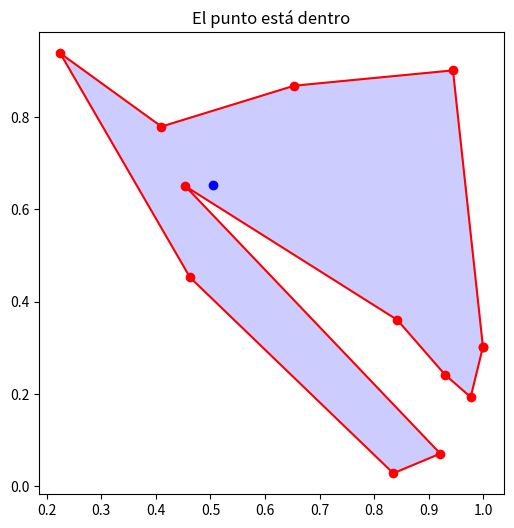

Reproduce this figure in Python.
"""PRACTICA 1: 28-01-2026
Instrucciones:
[redacted]
- Trabaja en las funciones "segmentos_se_cortan" (línea 44), "punto_en_poligono" (línea 49)
- Para comprobar su funcionamiento ve al final del código y ejecuta la comprobación correspondiente
- Sube el código .py a la tarea del CV al final de la clase
"""

import random
import math
import numpy as np
import matplotlib.pyplot as plt
ERROR = 1e-9

class Punto:
    def __init__(self, x, y):
        self.x = x
        self.y = y
    # se puede definir un punto con coordenadas dadas así: p = Punto(2, 3)
    def __repr__(self):
        return "({0},{1})".format(self.x, self.y)  
    def __add__(self, other):
        return Punto(self.x + other.x, self.y + other.y)  
    def __sub__(self, other):
        return Punto(self.x - other.x, self.y - other.y)

def prod_vect(u, v):
    return u.x * v.y - u.y * v.x
def det(a, b, c):
    return prod_vect(b - a, c - a)

def alineados(a: Punto, b: Punto, c: Punto) -> bool:
    # Devuelve True/False si los puntos a, b, c están alineados/no lo están
    return abs(det(a, b, c)) < ERROR

def orient(a: Punto, b: Punto, c: Punto) -> int:
    # 1/0/-1 si c a la izquierda/alineado/a la derecha de ab    
    d = det(a, b, c)
    if abs(d) < ERROR: return 0
    elif d > ERROR: return 1
    else: return -1


def segmentos_se_cortan(s: list[Punto], t: list[Punto]) -> bool:
    # Input: s, t son listas con dos puntos, los extremos de los segmentos s y t.
    # Output: True/False decidiendo si s y t se cortan (incluyendo solaparse o cortarse en un extremo)

    if orient(s[0],s[1],t[0]) != orient(s[0],s[1],t[1]) and orient(t[0],t[1],s[0]) != orient(t[0],t[1],s[1]): #Se cortan
        return True
    
    return False


def segmento_semirecta_cortan(s: list[Punto], r: list[Punto]) -> bool:
    """
    s: lista con dos puntos, los extremos del segmento
    r: lista con dos puntos, vector de la semirecta
  
    True/False deciden si s y r se cortan
    """

    if orient(r[0],r[1],s[0]) == 0 or orient(r[0],r[1],s[1])==0:
        return True


    if orient(r[0],r[1],s[0]) != orient(r[0],r[1],s[1]):

        if orient(r[0],r[1],s[0]) == 1 and orient(s[0],s[1],r[0]) == -1:
            return True
        elif orient(r[0],r[1],s[0]) == -1 and orient(s[0],s[1],r[0]) == 1:
            return True

    
    return False


def punto_en_segmento(p, s):
    #p punto, s segmento = lista con dos puntos
    #devuelve True si p está dentro del segmento, incluyendo sus extremos
    if not alineados(p, s[0], s[1]):
        return False
    if abs(s[0].x - s[1].x) > ERROR:
        return min(s[0].x, s[1].x) - ERROR <= p.x <= max(s[0].x, s[1].x) + ERROR
    else:
        return min(s[0].y, s[1].y) - ERROR <= p.y <= max(s[0].y, s[1].y) + ERROR
    

def punto_en_poligono(q: Punto, pol: list[Punto]) -> bool:
    # Input: q es un punto, pol es una lista de puntos que, en ese orden, son los vértices de un polígono (simple)
    # Output: True/False decidiendo si q está dentro de pol (incluyendo la frontera)

    contador = 0 #num veces interseca con un lado

    for i in range(len(pol)):
        if punto_en_segmento(q,[pol[i-1],pol[i]]):
            return True
        elif segmento_semirecta_cortan(s = [pol[i-1],pol[i]], r = [q, q+Punto(1,0)]) :
            contador +=1

    if contador %2 == 0:
        return False


    return True


def comprueba_segmentos_se_cortan(s = None, t = None, size = 2, entero = False):
    def punto_aleatorio():
        if entero:
            return Punto(random.randint(0, size), random.randint(0, size))
        else:
            return Punto(random.uniform(0, size), random.uniform(0, size))
    if s is None:
        s = [punto_aleatorio(), punto_aleatorio()]
    if t is None:
        t = [punto_aleatorio(), punto_aleatorio()]
    respuesta = segmento_semirecta_cortan(s, t)
    plt.plot([p.x for p in s], [p.y for p in s], 'blue')
    plt.plot([p.x for p in t], [p.y for p in t], 'red')
    texto = 'Sí se cortan' if respuesta else 'NO se cortan'
    texto = 'Los segmentos ' + texto
    plt.title(texto)
    plt.show()
    return

def comprueba_punto_en_poligono(q = None, pol = None, n_vertices = 12):
    def intersects(p1, p2, p3, p4):
        """Check if line segment (p1,p2) intersects with (p3,p4)."""
        def ccw(A, B, C):
            return (C[1]-A[1]) * (B[0]-A[0]) > (B[1]-A[1]) * (C[0]-A[0])
        
        # Standard line intersection formula
        return ccw(p1, p3, p4) != ccw(p2, p3, p4) and ccw(p1, p2, p3) != ccw(p1, p2, p4)

    def generate_random_polygon(n):
        # 1. Create random points
        points = np.random.rand(n, 2)
        
        # 2. The "Untangling" loop
        swapped = True
        while swapped:
            swapped = False
            for i in range(n):
                for j in range(i + 2, n):
                    # Don't check adjacent edges (they share a vertex)
                    if i == 0 and j == n - 1: continue
                    
                    # Define the four points of the two edges we are checking
                    p1, p2 = points[i], points[(i + 1) % n]
                    p3, p4 = points[j], points[(j + 1) % n]
                    
                    if intersects(p1, p2, p3, p4):
                        # 3. Swap the order of points between i+1 and j to uncross
                        points[i+1:j+1] = points[i+1:j+1][::-1]
                        swapped = True
        return points

    # --- Plotting ---
    if pol is None:
        poly_points = generate_random_polygon(n_vertices)
    else:
        poly_points = np.array([[p.x, p.y] for p in pol])
    # Close the polygon for plotting
    plot_data = np.vstack([poly_points, poly_points[0]])

    plt.figure(figsize=(6,6))
    plt.plot(plot_data[:,0], plot_data[:,1], 'ro-')
    plt.fill(plot_data[:,0], plot_data[:,1], alpha=0.2, color='blue')
    
    if q is None: q = Punto(random.uniform(0,1), random.uniform(0,1))
    plt.plot(q.x, q.y, 'bo')
    pol = [Punto(*row) for row in poly_points]
    respuesta = punto_en_poligono(q, pol)
    texto = 'dentro' if respuesta else 'fuera'
    texto = 'El punto está ' + texto
    plt.title(texto)
    plt.show()


#comprueba_segmentos_se_cortan()
# Segmentos que se cortan:
#comprueba_segmentos_se_cortan([Punto(0,1), Punto(2,1)], [Punto(1,0), Punto(1,2)])
# Segmentos que se cortan:
#comprueba_segmentos_se_cortan([Punto(0,1), Punto(2,1)], [Punto(0,1), Punto(1,2)])

comprueba_punto_en_poligono()

# Polígono = cuadrado y punto definido
#pol = [Punto(0,0), Punto(1,0), Punto(1,1), Punto(0,1)]
#q = Punto(0.5, 0.5)
#comprueba_punto_en_poligono(q, pol)
